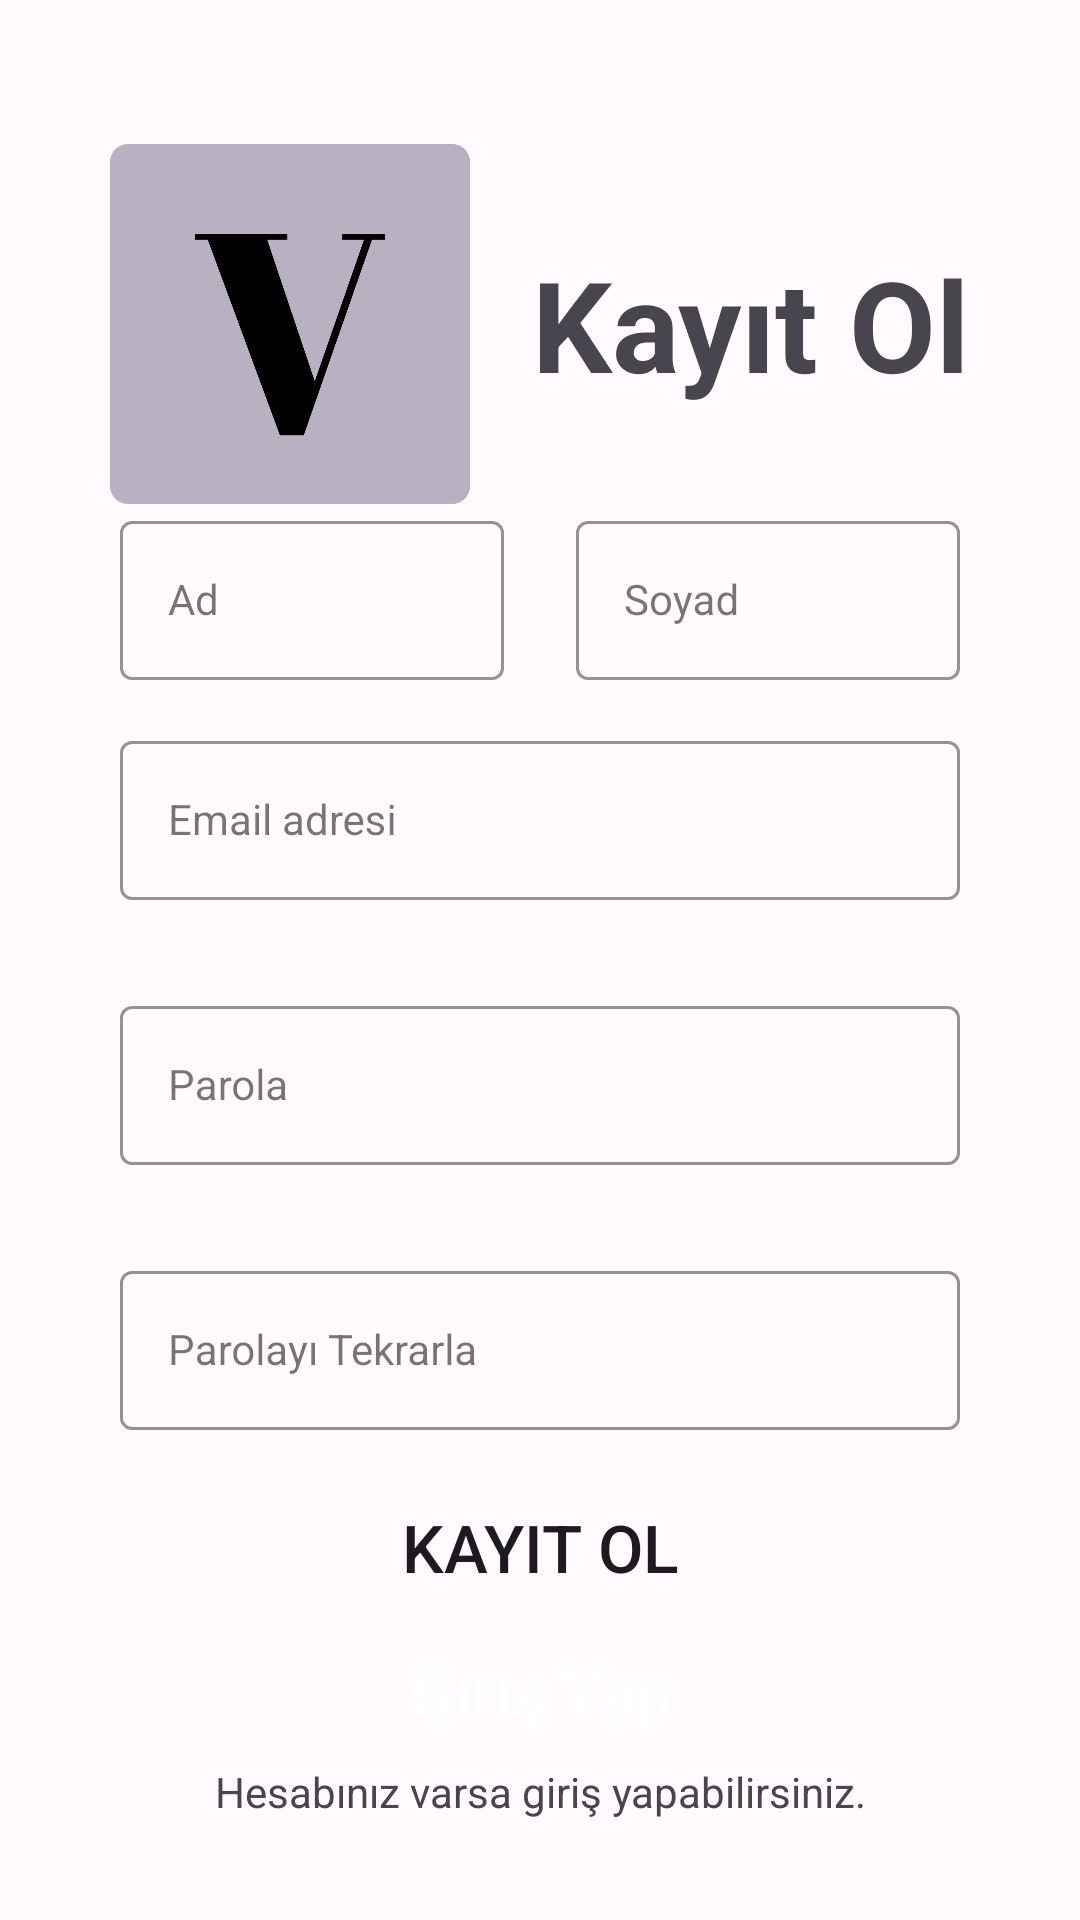

The Android layout XML behind this screen, and the referenced resources:
<!-- AndroidManifest.xml: application theme Theme.VocabularyApp -->
<!-- res/layout/fragment_register.xml -->
<?xml version="1.0" encoding="utf-8"?>
<androidx.constraintlayout.widget.ConstraintLayout xmlns:android="http://schemas.android.com/apk/res/android"
    xmlns:tools="http://schemas.android.com/tools"
    android:layout_width="match_parent"
    android:layout_height="match_parent"
    xmlns:app="http://schemas.android.com/apk/res-auto"
    tools:context=".ui.auth.RegisterFragment"
    android:padding="16dp">

    <androidx.constraintlayout.widget.ConstraintLayout
        android:id="@+id/register_layout"
        android:layout_width="match_parent"
        android:layout_height="wrap_content"
        app:layout_constraintEnd_toEndOf="parent"
        app:layout_constraintStart_toStartOf="parent"
        app:layout_constraintTop_toBottomOf="@id/guideline_top">

        <ImageView
            android:id="@+id/iv_logo"
            android:layout_width="120dp"
            android:layout_height="120dp"
            android:src="@drawable/img_logo"
            app:layout_constraintEnd_toStartOf="@+id/tv_register"
            app:layout_constraintHorizontal_bias="0.5"
            app:layout_constraintStart_toStartOf="parent"
            app:layout_constraintTop_toTopOf="parent"
            app:layout_constraintBottom_toBottomOf="parent"/>

        <TextView
            android:id="@+id/tv_register"
            android:layout_width="wrap_content"
            android:layout_height="wrap_content"
            android:text="@string/register"
            android:textSize="42sp"
            android:textStyle="bold"
            app:layout_constraintBottom_toBottomOf="parent"
            app:layout_constraintEnd_toEndOf="parent"
            app:layout_constraintHorizontal_bias="0.5"
            app:layout_constraintStart_toEndOf="@+id/iv_logo"
            app:layout_constraintTop_toTopOf="@+id/iv_logo" />

    </androidx.constraintlayout.widget.ConstraintLayout>


    <androidx.constraintlayout.widget.ConstraintLayout
        android:id="@+id/name_surname_layout"
        android:layout_width="match_parent"
        android:layout_height="wrap_content"
        app:layout_constraintBottom_toTopOf="@+id/email_layout"
        app:layout_constraintEnd_toEndOf="parent"
        app:layout_constraintHorizontal_bias="0.5"
        app:layout_constraintStart_toStartOf="parent"
        app:layout_constraintTop_toBottomOf="@+id/register_layout"
        app:layout_constraintVertical_chainStyle="spread">

        <com.google.android.material.textfield.TextInputLayout
            android:id="@+id/name_layout"
            style="@style/LoginTextInputOuterFieldStyle"
            android:layout_width="0dp"
            android:layout_height="wrap_content"
            android:layout_marginStart="24dp"
            android:layout_marginEnd="12dp"
            app:boxStrokeColor="@color/md_theme_light_primary"
            app:hintTextColor="@color/md_theme_light_primary"
            app:layout_constraintEnd_toStartOf="@id/surname_layout"
            app:layout_constraintHorizontal_chainStyle="spread"
            app:layout_constraintStart_toStartOf="parent"
            app:layout_constraintTop_toTopOf="parent">

            <com.google.android.material.textfield.TextInputEditText
                android:id="@+id/et_name"
                style="@style/LoginTextInputInnerFieldStyle"
                android:layout_width="match_parent"
                android:layout_height="wrap_content"
                android:hint="Ad"
                android:inputType="textPersonName" />
        </com.google.android.material.textfield.TextInputLayout>

        <com.google.android.material.textfield.TextInputLayout
            android:id="@+id/surname_layout"
            style="@style/LoginTextInputOuterFieldStyle"
            android:layout_width="0dp"
            android:layout_height="wrap_content"
            android:layout_marginStart="12dp"
            android:layout_marginEnd="24dp"
            app:boxStrokeColor="@color/md_theme_light_primary"
            app:hintTextColor="@color/md_theme_light_primary"
            app:layout_constraintEnd_toEndOf="parent"
            app:layout_constraintStart_toEndOf="@id/name_layout"
            app:layout_constraintTop_toTopOf="parent">

            <com.google.android.material.textfield.TextInputEditText
                android:id="@+id/et_surname"
                style="@style/LoginTextInputInnerFieldStyle"
                android:layout_width="match_parent"
                android:layout_height="wrap_content"
                android:hint="Soyad"
                android:inputType="textPersonName" />
        </com.google.android.material.textfield.TextInputLayout>
    </androidx.constraintlayout.widget.ConstraintLayout>

    <com.google.android.material.textfield.TextInputLayout
        android:id="@+id/email_layout"
        style="@style/LoginTextInputOuterFieldStyle"
        android:layout_width="0dp"
        android:layout_height="wrap_content"
        android:layout_marginHorizontal="24dp"
        app:boxStrokeColor="@color/md_theme_light_primary"
        app:hintTextColor="@color/md_theme_light_primary"
        app:layout_constraintBottom_toTopOf="@+id/password_layout"
        app:layout_constraintEnd_toEndOf="parent"
        app:layout_constraintHorizontal_bias="0.5"
        app:layout_constraintStart_toStartOf="parent"
        app:layout_constraintTop_toBottomOf="@+id/name_surname_layout">

        <com.google.android.material.textfield.TextInputEditText
            android:id="@+id/et_email"
            style="@style/LoginTextInputInnerFieldStyle"
            android:layout_width="match_parent"
            android:layout_height="wrap_content"
            android:hint="@string/email_address"
            android:inputType="textEmailAddress"
            app:layout_constraintEnd_toEndOf="parent"
            app:layout_constraintStart_toStartOf="parent"
            app:layout_constraintTop_toBottomOf="@+id/tv_email" />
    </com.google.android.material.textfield.TextInputLayout>

    <com.google.android.material.textfield.TextInputLayout
        android:id="@+id/password_layout"
        style="@style/LoginTextInputOuterFieldStyle"
        android:layout_width="0dp"
        android:layout_height="wrap_content"
        android:layout_marginHorizontal="24dp"
        app:boxStrokeColor="@color/md_theme_light_primary"
        app:hintTextColor="@color/md_theme_light_primary"
        app:layout_constraintBottom_toTopOf="@+id/confirm_password_layout"
        app:layout_constraintEnd_toEndOf="parent"
        app:layout_constraintHorizontal_bias="0.5"
        app:layout_constraintStart_toStartOf="parent"
        app:layout_constraintTop_toBottomOf="@+id/email_layout">

        <com.google.android.material.textfield.TextInputEditText
            android:id="@+id/et_password"
            style="@style/LoginTextInputInnerFieldStyle"
            android:layout_width="match_parent"
            android:layout_height="wrap_content"
            android:hint="@string/password"
            android:inputType="textPassword" />
    </com.google.android.material.textfield.TextInputLayout>

    <com.google.android.material.textfield.TextInputLayout
        android:id="@+id/confirm_password_layout"
        style="@style/LoginTextInputOuterFieldStyle"
        android:layout_width="0dp"
        android:layout_height="wrap_content"
        android:layout_marginHorizontal="24dp"
        app:boxStrokeColor="@color/md_theme_light_primary"
        app:hintTextColor="@color/md_theme_light_primary"
        app:layout_constraintBottom_toTopOf="@+id/btn_register"
        app:layout_constraintEnd_toEndOf="parent"
        app:layout_constraintHorizontal_bias="0.5"
        app:layout_constraintStart_toStartOf="parent"
        app:layout_constraintTop_toBottomOf="@+id/password_layout">

        <com.google.android.material.textfield.TextInputEditText
            android:id="@+id/et_confirm_password"
            style="@style/LoginTextInputInnerFieldStyle"
            android:layout_width="match_parent"
            android:layout_height="wrap_content"
            android:hint="@string/confirm_password"
            android:inputType="textPassword" />
    </com.google.android.material.textfield.TextInputLayout>

    <androidx.appcompat.widget.AppCompatButton
        android:id="@+id/btn_login"
        android:layout_width="0dp"
        android:layout_height="wrap_content"
        android:layout_marginHorizontal="24dp"
        android:background="@drawable/rounded_corner"
        android:backgroundTint="@color/md_theme_light_inverseSurface"
        android:text="@string/login"
        android:textAllCaps="false"
        android:textColor="@color/cardview_light_background"
        android:textSize="22sp"
        app:layout_constraintBottom_toTopOf="@+id/textView3"
        app:layout_constraintEnd_toEndOf="parent"
        app:layout_constraintHorizontal_bias="0.5"
        app:layout_constraintStart_toStartOf="parent"
        app:layout_constraintTop_toBottomOf="@+id/btn_register" />

    <Button
        android:id="@+id/btn_register"
        android:layout_width="0dp"
        android:layout_height="wrap_content"
        android:layout_marginHorizontal="24dp"
        android:background="@drawable/rounded_corner"
        android:text="@string/register"
        android:textSize="22sp"
        app:layout_constraintBottom_toTopOf="@+id/btn_login"
        app:layout_constraintEnd_toEndOf="parent"
        app:layout_constraintHorizontal_bias="0.5"
        app:layout_constraintStart_toStartOf="parent"
        app:layout_constraintTop_toBottomOf="@+id/confirm_password_layout" />

    <TextView
        android:id="@+id/textView3"
        android:layout_width="0dp"
        android:layout_height="wrap_content"
        android:layout_marginHorizontal="24dp"
        android:gravity="center"
        android:text="@string/login_direction_explain"
        app:layout_constraintBottom_toTopOf="@+id/guideline_end"
        app:layout_constraintEnd_toEndOf="parent"
        app:layout_constraintHorizontal_bias="0.5"
        app:layout_constraintStart_toStartOf="parent"
        app:layout_constraintTop_toBottomOf="@+id/btn_login"
        app:layout_constraintVertical_bias="0.0" />

    <androidx.constraintlayout.widget.Guideline
        android:id="@+id/guideline_top"
        android:layout_width="wrap_content"
        android:layout_height="wrap_content"
        android:orientation="horizontal"
        app:layout_constraintGuide_begin="32dp" />

    <androidx.constraintlayout.widget.Guideline
        android:id="@+id/guideline_end"
        android:layout_width="wrap_content"
        android:layout_height="wrap_content"
        android:orientation="horizontal"
        app:layout_constraintGuide_end="32dp" />


</androidx.constraintlayout.widget.ConstraintLayout>
<!-- resources referenced by this layout -->
<resources>
  <color name="md_theme_light_inverseSurface">#313033</color>
  <color name="md_theme_light_primary">#6750A4</color>
  <string name="confirm_password">Parolayı Tekrarla</string>
  <string name="email_address">Email adresi</string>
  <string name="login">Giriş Yap</string>
  <string name="login_direction_explain">Hesabınız varsa giriş yapabilirsiniz.</string>
  <string name="password">Parola</string>
  <string name="register">Kayıt Ol</string>
  <style name="LoginTextInputInnerFieldStyle" parent="Widget.MaterialComponents.TextInputLayout.OutlinedBox">
          <item name="android:layout_width">match_parent</item>
          <item name="android:layout_height">wrap_content</item>
          <item name="android:textColor">#1E1E1E</item>
          <item name="android:textColorHint">#1E1E1E</item>
          <item name="android:maxLines">1</item>
          <item name="android:textSize">14sp</item>
          <item name="android:singleLine">true</item>
      </style>
  <style name="LoginTextInputOuterFieldStyle" parent="Widget.MaterialComponents.TextInputLayout.OutlinedBox">
          <item name="android:layout_width">match_parent</item>
          <item name="android:layout_height">wrap_content</item>
          <item name="android:layout_marginTop">15dp</item>
          <item name="android:layout_marginBottom">15dp</item>
      </style>
  <color name="md_theme_light_onPrimary">#FFFFFF</color>
  <color name="md_theme_light_primaryContainer">#E9DDFF</color>
  <color name="md_theme_light_onPrimaryContainer">#22005D</color>
  <color name="md_theme_light_secondary">#974066</color>
  <color name="md_theme_light_onSecondary">#FFFFFF</color>
  <color name="md_theme_light_secondaryContainer">#FFD9E4</color>
  <color name="md_theme_light_onSecondaryContainer">#3E0021</color>
  <color name="md_theme_light_tertiary">#7E5260</color>
  <color name="md_theme_light_onTertiary">#FFFFFF</color>
  <color name="md_theme_light_tertiaryContainer">#FFD9E3</color>
  <color name="md_theme_light_onTertiaryContainer">#31101D</color>
  <color name="md_theme_light_error">#BA1A1A</color>
  <color name="md_theme_light_errorContainer">#FFDAD6</color>
  <color name="md_theme_light_onError">#FFFFFF</color>
  <color name="md_theme_light_onErrorContainer">#410002</color>
  <color name="md_theme_light_background">#FFFBFF</color>
  <color name="md_theme_light_onBackground">#1C1B1E</color>
  <color name="md_theme_light_outline">#7A757F</color>
  <color name="md_theme_light_inverseOnSurface">#F4EFF4</color>
  <color name="md_theme_light_surface">#FDF8FD</color>
  <color name="md_theme_light_onSurface">#1C1B1E</color>
  <color name="md_theme_light_surfaceVariant">#E7E0EB</color>
  <color name="md_theme_light_onSurfaceVariant">#49454E</color>
  <color name="md_theme_light_inversePrimary">#CFBCFF</color>
</resources>
